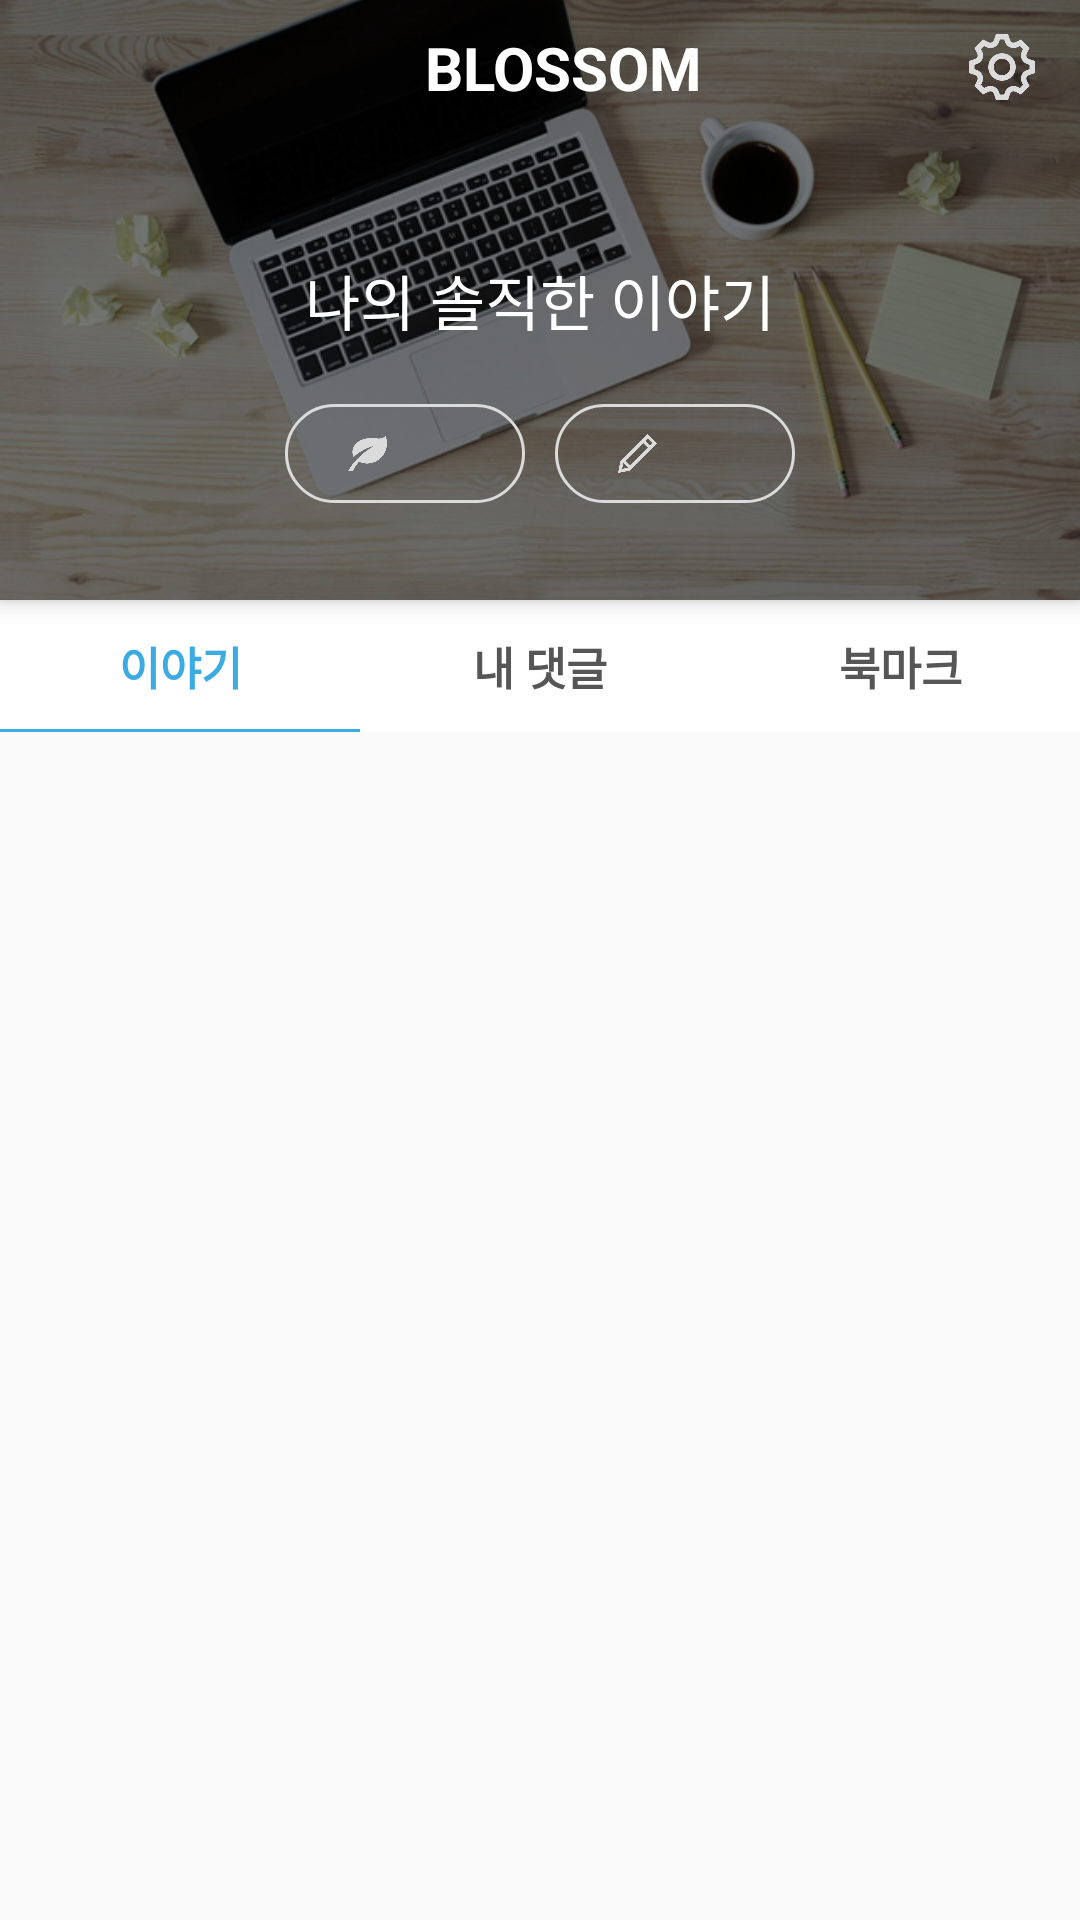

This screen was rendered from an Android layout file. Write that file and the resources it references.
<!-- AndroidManifest.xml: application theme AppTheme -->
<!-- res/layout/fragmentpage5.xml -->
<android.support.design.widget.CoordinatorLayout
    xmlns:android="http://schemas.android.com/apk/res/android"
    xmlns:app="http://schemas.android.com/apk/res-auto"
    android:layout_width="match_parent"
    android:layout_height="match_parent">

    <android.support.design.widget.AppBarLayout
        android:id="@+id/app_bar_layout"
        android:layout_width="match_parent"
        android:layout_height="wrap_content"
        android:theme="@style/ThemeOverlay.AppCompat.Dark.ActionBar">

        <android.support.design.widget.CollapsingToolbarLayout
            android:id="@+id/collapsing_toolbar"
            android:layout_width="match_parent"
            android:layout_height="match_parent"
            app:layout_scrollFlags="scroll|snap"
            app:contentScrim="?attr/colorPrimary">

            <RelativeLayout
                android:layout_width="match_parent"
                android:layout_height="200dp">
                <ImageView
                    android:id="@+id/upload_img"
                    android:layout_width="match_parent"
                    android:layout_height="200dp"
                    android:src="@drawable/my_page_background_50"
                    android:fitsSystemWindows="true"
                    android:scaleType="centerCrop"
                    app:layout_collapseMode="parallax"
                    app:layout_collapseParallaxMultiplier="0.7"/>

                <TextView
                    android:id="@+id/background_txt"
                    android:layout_width="wrap_content"
                    android:layout_height="wrap_content"
                    android:layout_centerHorizontal="true"
                    android:layout_centerVertical="true"
                    android:maxLines="1"
                    android:ellipsize="end"
                    android:textSize="20dp"
                    android:text="@string/tab5_background_title_txt"
                    android:textColor="@color/colorWhite"/>

                <LinearLayout
                    android:layout_width="wrap_content"
                    android:layout_height="wrap_content"
                    android:layout_alignParentBottom="true"
                    android:layout_below="@+id/background_txt"
                    android:layout_centerHorizontal="true"
                    android:layout_marginTop="20dp"
                    android:orientation="horizontal">

                    <RelativeLayout
                        android:layout_width="80dp"
                        android:layout_height="wrap_content"
                        android:padding="7dp"
                        android:layout_marginRight="5dp"
                        android:background="@drawable/tab5_background_btn_shape">
                        <TextView
                            android:id="@+id/seed_txt"
                            android:layout_width="wrap_content"
                            android:layout_height="wrap_content"
                            android:layout_centerHorizontal="true"
                            android:textColor="#dbdbdb"
                            android:layout_centerVertical="true"/>
                        <ImageView
                            android:id="@+id/seed_img"
                            android:layout_width="13dp"
                            android:layout_height="13dp"
                            android:layout_marginRight="6dp"
                            android:layout_centerVertical="true"
                            android:layout_toLeftOf="@+id/seed_txt"
                            android:src="@mipmap/seed_img"/>
                    </RelativeLayout>
                    <RelativeLayout
                        android:layout_width="80dp"
                        android:layout_height="wrap_content"
                        android:padding="7dp"
                        android:layout_marginLeft="5dp"
                        android:background="@drawable/tab5_background_btn_shape">
                        <TextView
                            android:id="@+id/my_story_txt"
                            android:layout_width="wrap_content"
                            android:layout_height="wrap_content"
                            android:layout_centerVertical="true"
                            android:textColor="#dbdbdb"
                            android:layout_centerHorizontal="true"/>
                        <ImageView
                            android:id="@+id/my_story_img"
                            android:layout_width="13dp"
                            android:layout_height="13dp"
                            android:layout_marginRight="6dp"
                            android:layout_toLeftOf="@+id/my_story_txt"
                            android:layout_centerVertical="true"
                            android:src="@mipmap/my_story_img"/>
                    </RelativeLayout>
                </LinearLayout>

            </RelativeLayout>

            <android.support.v7.widget.Toolbar
                android:id="@+id/toolbar"
                android:layout_width="match_parent"
                android:layout_height="45dp"
                app:popupTheme="@style/ThemeOverlay.AppCompat.Light"
                app:layout_collapseMode="pin" >
                <RelativeLayout
                    android:id="@+id/app_title_bar"
                    android:layout_width="match_parent"
                    android:layout_height="45dp"
                    android:layout_alignParentTop="true">
                    <TextView
                        android:layout_width="wrap_content"
                        android:layout_height="wrap_content"
                        android:text="BLOSSOM"
                        android:layout_centerHorizontal="true"
                        android:layout_centerVertical="true"
                        android:textColor="@color/colorWhite"
                        android:textStyle="bold"
                        android:textSize="20dp"/>

                    <ImageView
                        android:id="@+id/setting_btn"
                        android:layout_width="22dp"
                        android:layout_height="22dp"
                        android:layout_alignParentRight="true"
                        android:layout_centerVertical="true"
                        android:layout_marginRight="15dp"
                        android:src="@mipmap/setting_btn_img"/>
                </RelativeLayout>
            </android.support.v7.widget.Toolbar>

        </android.support.design.widget.CollapsingToolbarLayout>
    </android.support.design.widget.AppBarLayout>
    <android.support.v4.widget.NestedScrollView
        android:id="@+id/scroll"
        android:layout_width="match_parent"
        android:layout_height="match_parent"
        app:layout_behavior="@string/appbar_scrolling_view_behavior">

        <LinearLayout
            android:layout_width="match_parent"
            android:layout_height="match_parent"
            android:focusableInTouchMode="true"
            android:orientation="vertical">

            <LinearLayout
                android:id="@+id/menu_layout"
                android:layout_width="match_parent"
                android:layout_height="44dp"
                android:background="#ffe0e0e0"
                android:orientation="horizontal">

                <RelativeLayout
                    android:layout_width="match_parent"
                    android:layout_height="match_parent"
                    android:layout_weight="1"
                    android:background="#ffffff">
                    <Button
                        android:id="@+id/my_story_btn"
                        android:layout_width="match_parent"
                        android:layout_height="42dp"
                        android:layout_centerHorizontal="true"
                        android:layout_centerVertical="true"
                        android:background="@null"
                        android:text="@string/tab5_viewpager_menu_title_1"
                        android:textSize="15dp"
                        android:textColor="@color/colorSky"
                        android:textStyle="bold"/>
                    <LinearLayout
                        android:id="@+id/story_underbar"
                        android:layout_width="fill_parent"
                        android:layout_height="2dp"
                        android:orientation="horizontal"
                        android:layout_below="@+id/my_story_btn"
                        android:background="@color/colorSky"></LinearLayout>
                </RelativeLayout>

                <RelativeLayout
                    android:layout_width="match_parent"
                    android:layout_height="match_parent"
                    android:layout_weight="1"
                    android:background="#ffffff">
                    <Button
                        android:id="@+id/my_comment_btn"
                        android:layout_width="match_parent"
                        android:layout_height="42dp"
                        android:layout_centerHorizontal="true"
                        android:layout_centerVertical="true"
                        android:background="@null"
                        android:textStyle="bold"
                        android:textSize="15dp"
                        android:textColor="@color/colorGray"
                        android:text="@string/tab5_viewpager_menu_title_2"/>
                    <LinearLayout
                        android:id="@+id/comment_underbar"
                        android:layout_width="fill_parent"
                        android:layout_height="2dp"
                        android:orientation="horizontal"
                        android:layout_below="@+id/my_comment_btn"
                        android:background="@null"></LinearLayout>
                </RelativeLayout>

                <RelativeLayout
                    android:layout_width="match_parent"
                    android:layout_height="match_parent"
                    android:layout_weight="1"
                    android:background="#ffffff">
                    <Button
                        android:id="@+id/my_favorite_btn"
                        android:layout_width="match_parent"
                        android:layout_height="42dp"
                        android:layout_centerHorizontal="true"
                        android:layout_centerVertical="true"
                        android:background="@null"
                        android:textStyle="bold"
                        android:textSize="15dp"
                        android:textColor="@color/colorGray"
                        android:text="@string/tab5_viewpager_menu_title_3"/>
                    <LinearLayout
                        android:id="@+id/favorite_underbar"
                        android:layout_width="fill_parent"
                        android:layout_height="2dp"
                        android:orientation="horizontal"
                        android:layout_below="@+id/my_favorite_btn"
                        android:background="@null"></LinearLayout>
                </RelativeLayout>
            </LinearLayout>

            <android.support.v4.view.ViewPager
                android:id="@+id/pager"
                android:layout_width="match_parent"
                android:layout_height="wrap_content"/>
        </LinearLayout>

    </android.support.v4.widget.NestedScrollView>
</android.support.design.widget.CoordinatorLayout>
<!-- resources referenced by this layout -->
<resources>
  <color name="colorGray">#565656</color>
  <color name="colorSky">#3babe1</color>
  <color name="colorWhite">#ffffff</color>
  <!-- drawable my_page_background_50: png bitmap (drawable, 413960 bytes) -->
  <!-- drawable tab5_background_btn_shape (drawable) -->
  <?xml version="1.0" encoding="utf-8"?>
  <shape xmlns:android="http://schemas.android.com/apk/res/android"
      android:shape="rectangle" >
      <solid android:color="@null"/>
      <corners android:bottomRightRadius="20dp"
          android:bottomLeftRadius="20dp"
          android:topLeftRadius="20dp"
          android:topRightRadius="20dp"/>
      <stroke
          android:width="1dp"
          android:color="#dbdbdb" />
  </shape>
  <!-- mipmap my_story_img: png bitmap (mipmap-hdpi, 2744 bytes) -->
  <!-- mipmap seed_img: png bitmap (mipmap-hdpi, 5234 bytes) -->
  <!-- mipmap setting_btn_img: png bitmap (mipmap-hdpi, 7822 bytes) -->
  <string name="tab5_background_title_txt">나의 솔직한 이야기</string>
  <string name="tab5_viewpager_menu_title_1">이야기</string>
  <string name="tab5_viewpager_menu_title_2">내 댓글</string>
  <string name="tab5_viewpager_menu_title_3">북마크</string>
  <style name="AppTheme" parent="Theme.AppCompat.Light.DarkActionBar">
          
          <item name="colorPrimary">@color/colorPrimary</item>
          <item name="colorPrimaryDark">@color/colorPrimaryDark</item>
          <item name="colorAccent">@color/colorAccent</item>
  
      </style>
  <color name="colorPrimary">#565656</color>
  <color name="colorPrimaryDark">#565656</color>
  <color name="colorAccent">#FF4081</color>
</resources>
